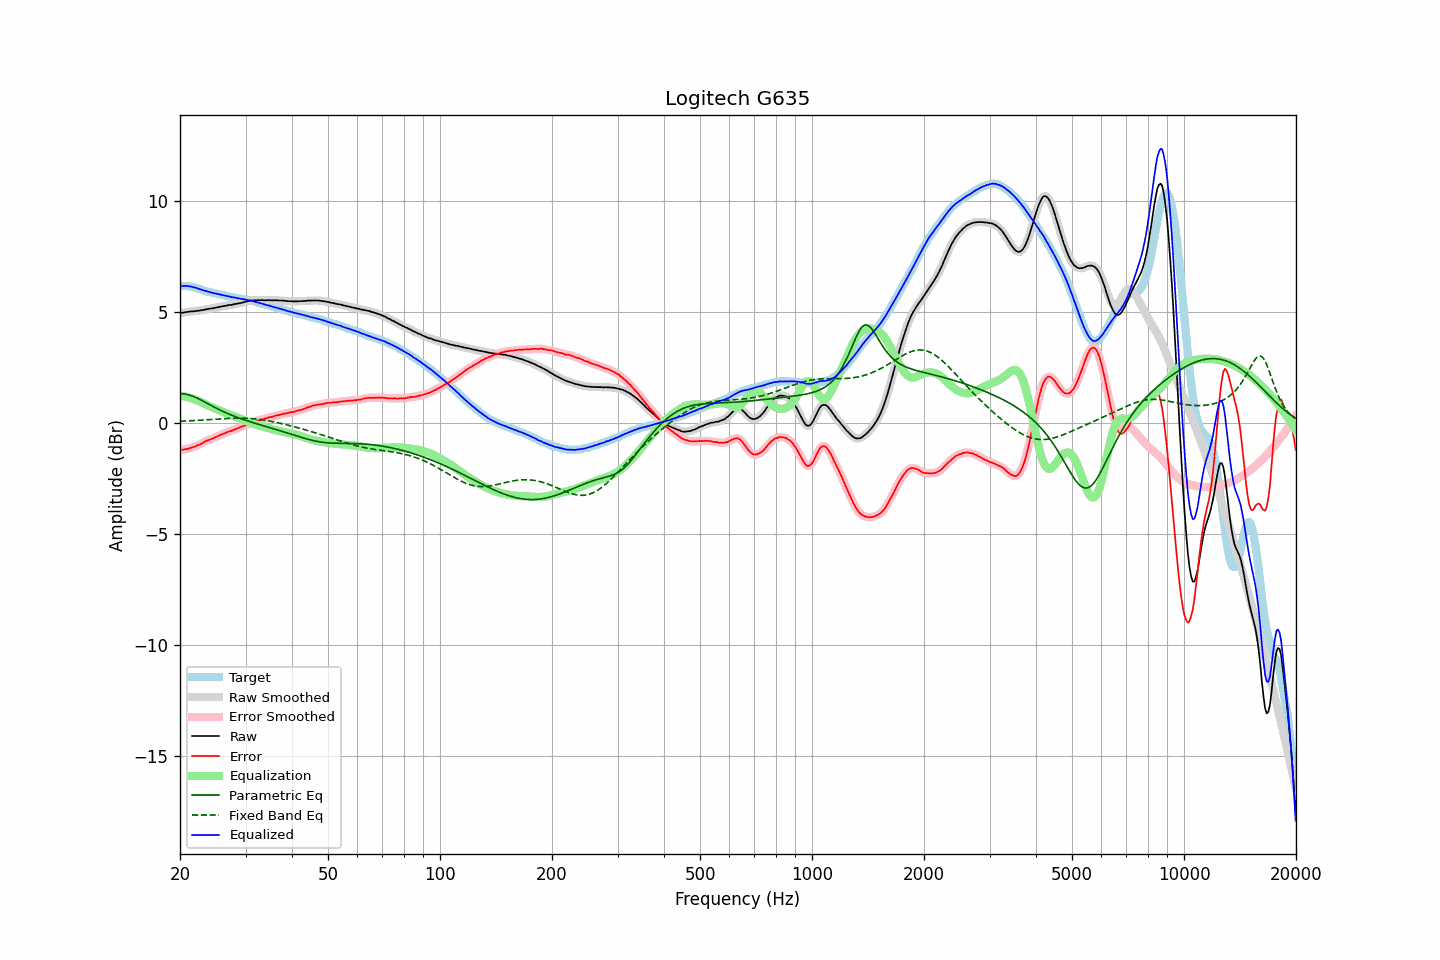

The table this chart was drawn from, first rows:
frequency, raw, error, smoothed, error_smoothed, equalization, parametric_eq, fixed_band_eq, equalized_raw, equalized_smoothed, target
20.00, 4.94, -1.22, 4.94, -1.22, 1.22, 1.32, 0.08, 6.16, 6.16, 6.17
20.20, 4.96, -1.20, 4.96, -1.21, 1.21, 1.32, 0.08, 6.17, 6.17, 6.17
20.40, 4.96, -1.20, 4.97, -1.20, 1.20, 1.31, 0.08, 6.16, 6.17, 6.17
20.61, 4.98, -1.18, 4.98, -1.19, 1.19, 1.30, 0.09, 6.17, 6.17, 6.17
20.81, 4.99, -1.17, 4.99, -1.18, 1.17, 1.29, 0.09, 6.17, 6.16, 6.17
21.02, 5.00, -1.16, 5.00, -1.16, 1.16, 1.27, 0.09, 6.16, 6.16, 6.17
21.23, 5.01, -1.13, 5.01, -1.14, 1.14, 1.25, 0.10, 6.15, 6.15, 6.15
21.44, 5.02, -1.11, 5.02, -1.12, 1.12, 1.23, 0.10, 6.14, 6.13, 6.14
21.66, 5.02, -1.09, 5.02, -1.09, 1.09, 1.20, 0.10, 6.12, 6.12, 6.12
21.87, 5.03, -1.06, 5.03, -1.07, 1.07, 1.17, 0.11, 6.10, 6.10, 6.10
22.09, 5.04, -1.04, 5.04, -1.04, 1.04, 1.14, 0.11, 6.08, 6.08, 6.09
22.31, 5.05, -1.00, 5.05, -1.01, 1.01, 1.10, 0.12, 6.06, 6.06, 6.06
22.54, 5.05, -0.98, 5.06, -0.98, 0.97, 1.07, 0.12, 6.02, 6.03, 6.04
22.76, 5.07, -0.94, 5.07, -0.94, 0.94, 1.03, 0.12, 6.01, 6.01, 6.02
22.99, 5.08, -0.90, 5.08, -0.90, 0.90, 1.00, 0.13, 5.98, 5.98, 5.99
23.22, 5.09, -0.86, 5.10, -0.86, 0.87, 0.96, 0.13, 5.96, 5.96, 5.96
23.45, 5.11, -0.81, 5.11, -0.82, 0.83, 0.92, 0.14, 5.94, 5.94, 5.93
23.69, 5.12, -0.79, 5.12, -0.79, 0.80, 0.88, 0.14, 5.92, 5.92, 5.92
23.92, 5.13, -0.76, 5.13, -0.76, 0.77, 0.84, 0.15, 5.90, 5.90, 5.90
24.16, 5.15, -0.73, 5.15, -0.74, 0.73, 0.80, 0.15, 5.89, 5.88, 5.89
24.40, 5.15, -0.71, 5.16, -0.71, 0.70, 0.76, 0.16, 5.86, 5.86, 5.87
24.65, 5.17, -0.67, 5.17, -0.68, 0.67, 0.72, 0.16, 5.85, 5.84, 5.85
24.89, 5.18, -0.64, 5.18, -0.65, 0.64, 0.69, 0.17, 5.83, 5.83, 5.83
25.14, 5.20, -0.61, 5.20, -0.61, 0.61, 0.65, 0.17, 5.82, 5.81, 5.82
25.39, 5.21, -0.58, 5.21, -0.58, 0.58, 0.61, 0.18, 5.79, 5.80, 5.80
25.65, 5.23, -0.55, 5.23, -0.55, 0.55, 0.58, 0.18, 5.78, 5.78, 5.79
25.91, 5.24, -0.52, 5.24, -0.52, 0.52, 0.54, 0.18, 5.76, 5.76, 5.76
26.16, 5.26, -0.48, 5.26, -0.49, 0.49, 0.51, 0.19, 5.75, 5.75, 5.75
26.43, 5.27, -0.46, 5.27, -0.46, 0.46, 0.48, 0.19, 5.73, 5.73, 5.74
26.69, 5.28, -0.42, 5.29, -0.43, 0.43, 0.44, 0.20, 5.71, 5.72, 5.71
26.96, 5.30, -0.39, 5.30, -0.40, 0.40, 0.41, 0.20, 5.70, 5.70, 5.70
27.23, 5.31, -0.37, 5.31, -0.38, 0.38, 0.38, 0.20, 5.69, 5.68, 5.69
27.50, 5.31, -0.36, 5.32, -0.35, 0.35, 0.35, 0.21, 5.66, 5.67, 5.68
27.77, 5.33, -0.32, 5.33, -0.33, 0.32, 0.32, 0.21, 5.65, 5.65, 5.66
28.05, 5.35, -0.29, 5.35, -0.30, 0.29, 0.29, 0.21, 5.65, 5.64, 5.65
28.33, 5.36, -0.26, 5.36, -0.27, 0.27, 0.27, 0.21, 5.63, 5.63, 5.63
28.62, 5.37, -0.24, 5.37, -0.24, 0.24, 0.24, 0.21, 5.61, 5.61, 5.62
28.90, 5.39, -0.20, 5.39, -0.21, 0.21, 0.21, 0.21, 5.60, 5.60, 5.60
29.19, 5.40, -0.17, 5.40, -0.18, 0.18, 0.19, 0.21, 5.58, 5.58, 5.58
29.48, 5.42, -0.15, 5.42, -0.15, 0.15, 0.16, 0.21, 5.57, 5.57, 5.58
29.78, 5.44, -0.12, 5.44, -0.12, 0.12, 0.14, 0.21, 5.56, 5.56, 5.57
30.08, 5.46, -0.09, 5.46, -0.10, 0.09, 0.11, 0.21, 5.55, 5.55, 5.56
30.38, 5.47, -0.06, 5.48, -0.06, 0.06, 0.09, 0.21, 5.53, 5.54, 5.54
30.68, 5.49, -0.03, 5.49, -0.03, 0.03, 0.07, 0.20, 5.52, 5.52, 5.53
30.99, 5.51, 0.02, 5.51, 0.00, 0.00, 0.04, 0.20, 5.52, 5.51, 5.50
31.30, 5.51, 0.03, 5.52, 0.03, -0.02, 0.02, 0.19, 5.49, 5.49, 5.49
31.61, 5.52, 0.05, 5.52, 0.05, -0.05, -0.00, 0.19, 5.47, 5.47, 5.48
31.93, 5.52, 0.07, 5.52, 0.07, -0.07, -0.02, 0.18, 5.45, 5.45, 5.46
32.24, 5.52, 0.10, 5.52, 0.09, -0.09, -0.04, 0.17, 5.43, 5.43, 5.43
32.57, 5.53, 0.13, 5.53, 0.12, -0.12, -0.07, 0.16, 5.42, 5.41, 5.41
32.89, 5.52, 0.13, 5.53, 0.14, -0.14, -0.09, 0.15, 5.39, 5.39, 5.40
33.22, 5.53, 0.17, 5.53, 0.15, -0.16, -0.11, 0.14, 5.38, 5.37, 5.37
33.55, 5.52, 0.17, 5.52, 0.17, -0.18, -0.13, 0.13, 5.34, 5.35, 5.36
33.89, 5.52, 0.20, 5.52, 0.20, -0.20, -0.15, 0.12, 5.32, 5.33, 5.33
34.23, 5.52, 0.22, 5.52, 0.22, -0.22, -0.17, 0.11, 5.30, 5.31, 5.31
34.57, 5.53, 0.25, 5.52, 0.24, -0.24, -0.19, 0.10, 5.29, 5.29, 5.29
34.92, 5.52, 0.26, 5.52, 0.26, -0.26, -0.22, 0.08, 5.26, 5.27, 5.27
35.27, 5.52, 0.28, 5.52, 0.28, -0.28, -0.24, 0.07, 5.24, 5.25, 5.25
35.62, 5.52, 0.30, 5.52, 0.30, -0.30, -0.26, 0.05, 5.23, 5.23, 5.23
35.97, 5.52, 0.32, 5.52, 0.32, -0.31, -0.28, 0.04, 5.21, 5.21, 5.21
... 635 more rows
